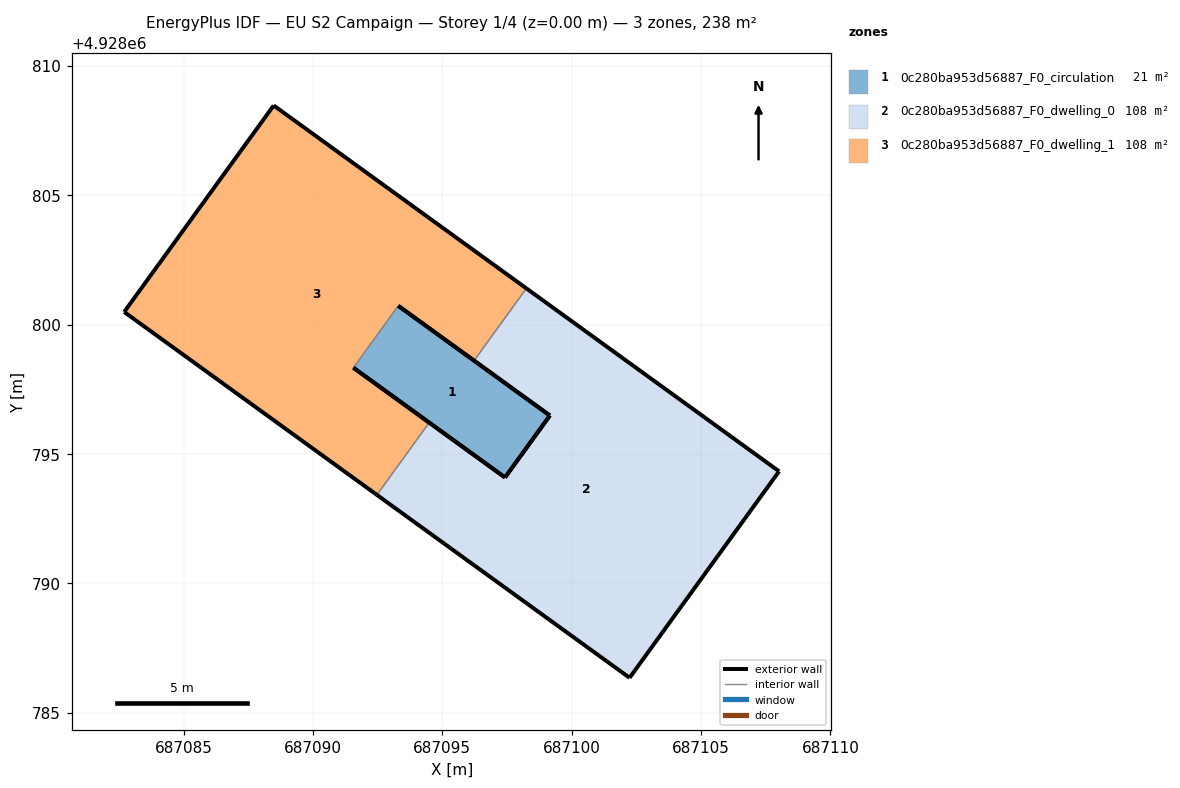
=== STOREY PLAN SPEC (per zone: floor XY polygon, exterior-wall plan segments, windows/doors) ===
zone 1: 0c280ba953d56887_F0_circulation  (21.4 m²)
  floor: (687097.42, 4928794.09) (687099.16, 4928796.49) (687093.30, 4928800.73) (687091.56, 4928798.34)
  exterior wall: (687097.42, 4928794.09) – (687091.56, 4928798.34)  [7.2 m]
  exterior wall: (687093.30, 4928800.73) – (687099.16, 4928796.49)  [7.2 m]
  exterior wall: (687099.16, 4928796.49) – (687097.42, 4928794.09)  [3.0 m]
  interior walls: 1
zone 2: 0c280ba953d56887_F0_dwelling_0  (108.1 m²)
  floor: (687102.24, 4928786.35) (687108.02, 4928794.33) (687098.25, 4928801.40) (687096.23, 4928798.61) (687099.16, 4928796.49) (687097.42, 4928794.09) (687094.49, 4928796.21) (687092.47, 4928793.42)
  exterior wall: (687094.49, 4928796.21) – (687097.42, 4928794.09)  [3.6 m]
  exterior wall: (687099.16, 4928796.49) – (687096.23, 4928798.61)  [3.6 m]
  exterior wall: (687098.25, 4928801.40) – (687108.02, 4928794.33)  [12.1 m]
  exterior wall: (687108.02, 4928794.33) – (687102.24, 4928786.35)  [9.9 m]
  exterior wall: (687102.24, 4928786.35) – (687092.47, 4928793.42)  [12.1 m]
  exterior wall: (687097.42, 4928794.09) – (687099.16, 4928796.49)  [3.0 m]
  interior walls: 2
zone 3: 0c280ba953d56887_F0_dwelling_1  (108.1 m²)
  floor: (687094.49, 4928796.21) (687091.56, 4928798.34) (687093.30, 4928800.73) (687096.23, 4928798.61) (687098.25, 4928801.40) (687088.48, 4928808.47) (687082.71, 4928800.49) (687092.47, 4928793.42)
  exterior wall: (687088.48, 4928808.47) – (687098.25, 4928801.40)  [12.1 m]
  exterior wall: (687096.23, 4928798.61) – (687093.30, 4928800.73)  [3.6 m]
  exterior wall: (687091.56, 4928798.34) – (687094.49, 4928796.21)  [3.6 m]
  exterior wall: (687092.47, 4928793.42) – (687082.71, 4928800.49)  [12.1 m]
  exterior wall: (687082.71, 4928800.49) – (687088.48, 4928808.47)  [9.9 m]
  interior walls: 3

=== DERIVED (storey summary) ===
Building: EU S2 Campaign
Storey: 1 of 4  (floor level z = 0.00 m)
Storey gross floor area: 237.6 m²
Zones on this storey: 3
  - 0c280ba953d56887_F0_circulation: floor 21.4 m²; exterior wall 17.4 m (52.3 m²); WWR 0.0%
  - 0c280ba953d56887_F0_dwelling_0: floor 108.1 m²; exterior wall 44.2 m (132.5 m²); WWR 0.0%
  - 0c280ba953d56887_F0_dwelling_1: floor 108.1 m²; exterior wall 41.2 m (123.6 m²); WWR 0.0%
Zone adjacency (shared interzone walls):
  - 0c280ba953d56887_F0_circulation ↔ 0c280ba953d56887_F0_dwelling_1
  - 0c280ba953d56887_F0_dwelling_0 ↔ 0c280ba953d56887_F0_dwelling_1